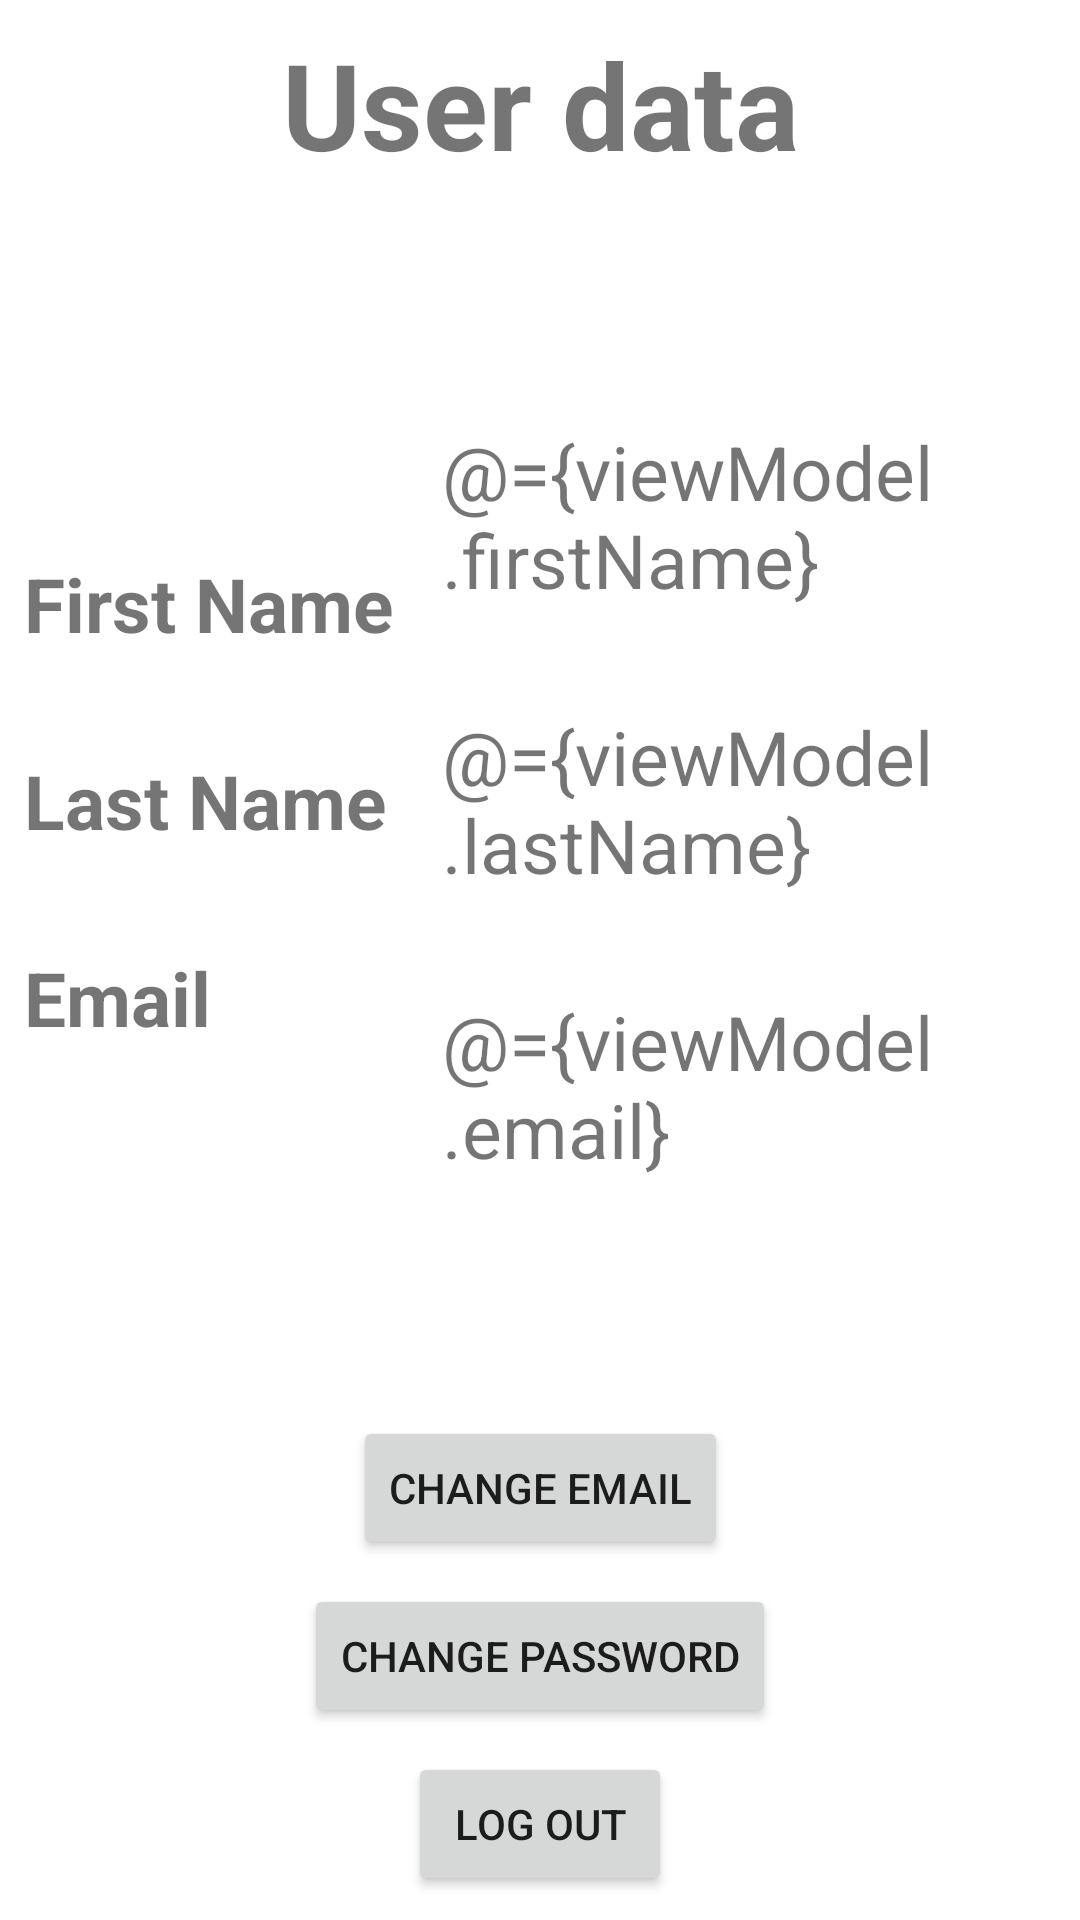

This screen was rendered from an Android layout file. Write that file and the resources it references.
<!-- AndroidManifest.xml: application theme Theme.MyFinanses -->
<!-- res/layout/fragment_user_data.xml -->
<?xml version="1.0" encoding="utf-8"?>
<layout xmlns:android="http://schemas.android.com/apk/res/android"
    xmlns:app="http://schemas.android.com/apk/res-auto"
    xmlns:tools="http://schemas.android.com/tools"
    tools:context=".ui.main.userdata.UserDataFragment">

    <data>

        <variable
            name="viewModel"
            type="com.example.myfinanses.ui.main.userdata.UserDataViewModel" />
    </data>

    <androidx.constraintlayout.widget.ConstraintLayout
        android:layout_width="match_parent"
        android:layout_height="match_parent">

        <TextView
            android:id="@+id/header"
            android:layout_width="wrap_content"
            android:layout_height="wrap_content"
            android:layout_margin="8dp"
            android:text="@string/user_data"
            android:textSize="40sp"
            android:textStyle="bold"
            app:layout_constraintLeft_toLeftOf="parent"
            app:layout_constraintRight_toRightOf="parent"
            app:layout_constraintTop_toTopOf="parent" />

        <LinearLayout
            android:id="@+id/leftLinear"
            android:layout_width="wrap_content"
            android:layout_height="wrap_content"
            android:orientation="vertical"
            app:layout_constraintBottom_toTopOf="@id/changeEmail"
            app:layout_constraintLeft_toLeftOf="parent"
            app:layout_constraintRight_toLeftOf="@id/rightLinear"
            app:layout_constraintTop_toBottomOf="@id/header">

            <TextView
                android:layout_width="wrap_content"
                android:layout_height="wrap_content"
                android:layout_marginHorizontal="8dp"
                android:layout_marginVertical="16dp"
                android:text="@string/First_name"
                android:textSize="25sp"
                android:textStyle="bold" />

            <TextView
                android:layout_width="wrap_content"
                android:layout_height="wrap_content"
                android:layout_marginHorizontal="8dp"
                android:layout_marginVertical="16dp"
                android:text="@string/Last_name"
                android:textSize="25sp"
                android:textStyle="bold" />

            <TextView
                android:layout_width="wrap_content"
                android:layout_height="wrap_content"
                android:layout_marginHorizontal="8dp"
                android:layout_marginVertical="16dp"
                android:text="@string/Email"
                android:textSize="25sp"
                android:textStyle="bold" />


        </LinearLayout>

        <LinearLayout
            android:id="@+id/rightLinear"
            android:layout_width="0dp"
            android:layout_height="wrap_content"
            android:orientation="vertical"
            app:layout_constraintBottom_toTopOf="@id/changeEmail"
            app:layout_constraintLeft_toRightOf="@id/leftLinear"
            app:layout_constraintRight_toRightOf="parent"
            app:layout_constraintTop_toBottomOf="@id/header">

            <TextView
                android:id="@+id/firstNameUser"
                android:layout_width="wrap_content"
                android:layout_height="wrap_content"
                android:layout_marginHorizontal="8dp"
                android:layout_marginVertical="16dp"
                android:layout_marginBottom="20dp"
                android:text="@={viewModel.firstName}"
                android:textSize="25sp" />

            <TextView
                android:id="@+id/lastNameUser"
                android:layout_width="wrap_content"
                android:layout_height="wrap_content"
                android:layout_marginHorizontal="8dp"
                android:layout_marginVertical="16dp"
                android:text="@={viewModel.lastName}"
                android:textSize="25sp" />

            <TextView
                android:layout_width="wrap_content"
                android:layout_height="wrap_content"
                android:layout_marginHorizontal="8dp"
                android:layout_marginVertical="16dp"
                android:layout_marginBottom="20dp"
                android:text="@={viewModel.email}"
                android:textSize="25sp" />

        </LinearLayout>

        <Button
            android:id="@+id/changeEmail"
            android:layout_width="wrap_content"
            android:layout_height="wrap_content"
            android:layout_margin="8dp"
            android:text="@string/changeEmail"
            app:layout_constraintBottom_toTopOf="@id/changePassword"
            app:layout_constraintLeft_toLeftOf="parent"
            app:layout_constraintRight_toRightOf="parent" />

        <Button
            android:id="@+id/changePassword"
            android:layout_width="wrap_content"
            android:layout_height="wrap_content"
            android:layout_margin="8dp"
            android:text="@string/changePassword"
            app:layout_constraintBottom_toTopOf="@id/logout"
            app:layout_constraintLeft_toLeftOf="parent"
            app:layout_constraintRight_toRightOf="parent" />

        <Button
            android:id="@+id/logout"
            android:layout_width="wrap_content"
            android:layout_height="wrap_content"
            android:layout_margin="8dp"
            android:text="@string/logout"
            app:layout_constraintBottom_toBottomOf="parent"
            app:layout_constraintLeft_toLeftOf="parent"
            app:layout_constraintRight_toRightOf="parent" />

    </androidx.constraintlayout.widget.ConstraintLayout>
</layout>
<!-- resources referenced by this layout -->
<resources>
  <string name="Email">Email</string>
  <string name="First_name">First Name</string>
  <string name="Last_name">Last Name</string>
  <string name="changeEmail">Change Email</string>
  <string name="changePassword">Change Password</string>
  <string name="logout">Log Out</string>
  <string name="user_data">User data</string>
  <style name="Theme.MyFinanses" parent="Theme.MaterialComponents.DayNight.NoActionBar">
          
          <item name="colorPrimary">@color/purple_500</item>
          <item name="colorPrimaryVariant">@color/purple_700</item>
          <item name="colorOnPrimary">@color/white</item>
          
          <item name="colorSecondary">@color/teal_200</item>
          <item name="colorSecondaryVariant">@color/teal_700</item>
          <item name="colorOnSecondary">@color/black</item>
          
          <item name="android:statusBarColor">?attr/colorPrimaryVariant</item>
          
      </style>
  <color name="purple_500">#FF6200EE</color>
  <color name="purple_700">#FF3700B3</color>
  <color name="white">#FFFFFFFF</color>
  <color name="teal_200">#FF03DAC5</color>
  <color name="teal_700">#FF018786</color>
  <color name="black">#FF000000</color>
</resources>
